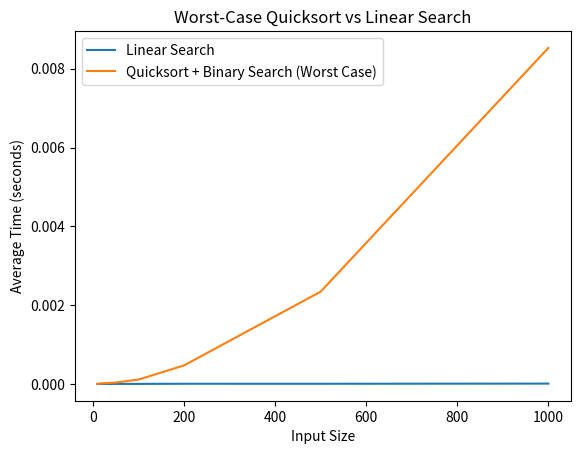

Write the Python code that produced this figure.
import time
import matplotlib.pyplot as plt
import sys
sys.setrecursionlimit(3000)

# Linear Search
def linear_search(arr, target):
    for i, val in enumerate(arr):
        if val == target:
            return i
    return -1

# Quicksort
def partition(arr, lb, hb):
    pivot = arr[lb]
    i = lb + 1
    j = hb

    while True:
        while i <= j and arr[i] <= pivot:
            i += 1
        while arr[j] > pivot:
            j -= 1
        if i <= j:
            arr[i], arr[j] = arr[j], arr[i]
        else:
            break

    arr[lb], arr[j] = arr[j], arr[lb]
    return j

def quickSort(arr, lb, hb):
    if lb < hb:
        pivot_index = partition(arr, lb, hb)
        quickSort(arr, lb, pivot_index - 1)
        quickSort(arr, pivot_index + 1, hb)

# Binary Search
def binary_search(arr, target):
    low, high = 0, len(arr) - 1
    while low <= high:
        mid = (low + high) // 2
        if arr[mid] == target:
            return mid
        elif arr[mid] < target:
            low = mid + 1
        else:
            high = mid - 1
    return -1

sizes = [10, 20, 50, 100, 200, 500, 1000]

linear_times = []
quick_binary_times = []

for n in sizes:
    linear_total = 0
    quick_binary_total = 0

    for _ in range(100):
        arr = list(range(n))  
        target = n // 2

        # Linear Search timing
        start = time.perf_counter()
        linear_search(arr, target)
        end = time.perf_counter()
        linear_total += (end - start)

        # Quicksort + Binary Search timing
        arr_copy = arr.copy()
        start = time.perf_counter()
        quickSort(arr_copy, 0, len(arr_copy) - 1)
        binary_search(arr_copy, target)
        end = time.perf_counter()
        quick_binary_total += (end - start)

    linear_times.append(linear_total / 100)
    quick_binary_times.append(quick_binary_total / 100)

plt.plot(sizes, linear_times, label="Linear Search")
plt.plot(sizes, quick_binary_times, label="Quicksort + Binary Search (Worst Case)")

plt.xlabel("Input Size")
plt.ylabel("Average Time (seconds)")
plt.legend()
plt.title("Worst-Case Quicksort vs Linear Search")
plt.savefig("Worst Case")
plt.show()

"""
DISCUSSION:

In the worst-case scenario (already sorted array, pivot = first element):
- Quicksort performance degrades to O(n^2)
- Linear search remains O(n)
- Linear search can be faster than Quicksort + Binary Search even for moderately large arrays

Conclusion:
- Quicksort is highly sensitive to pivot choice
- Always consider input order or use randomized pivot to avoid worst-case
"""
